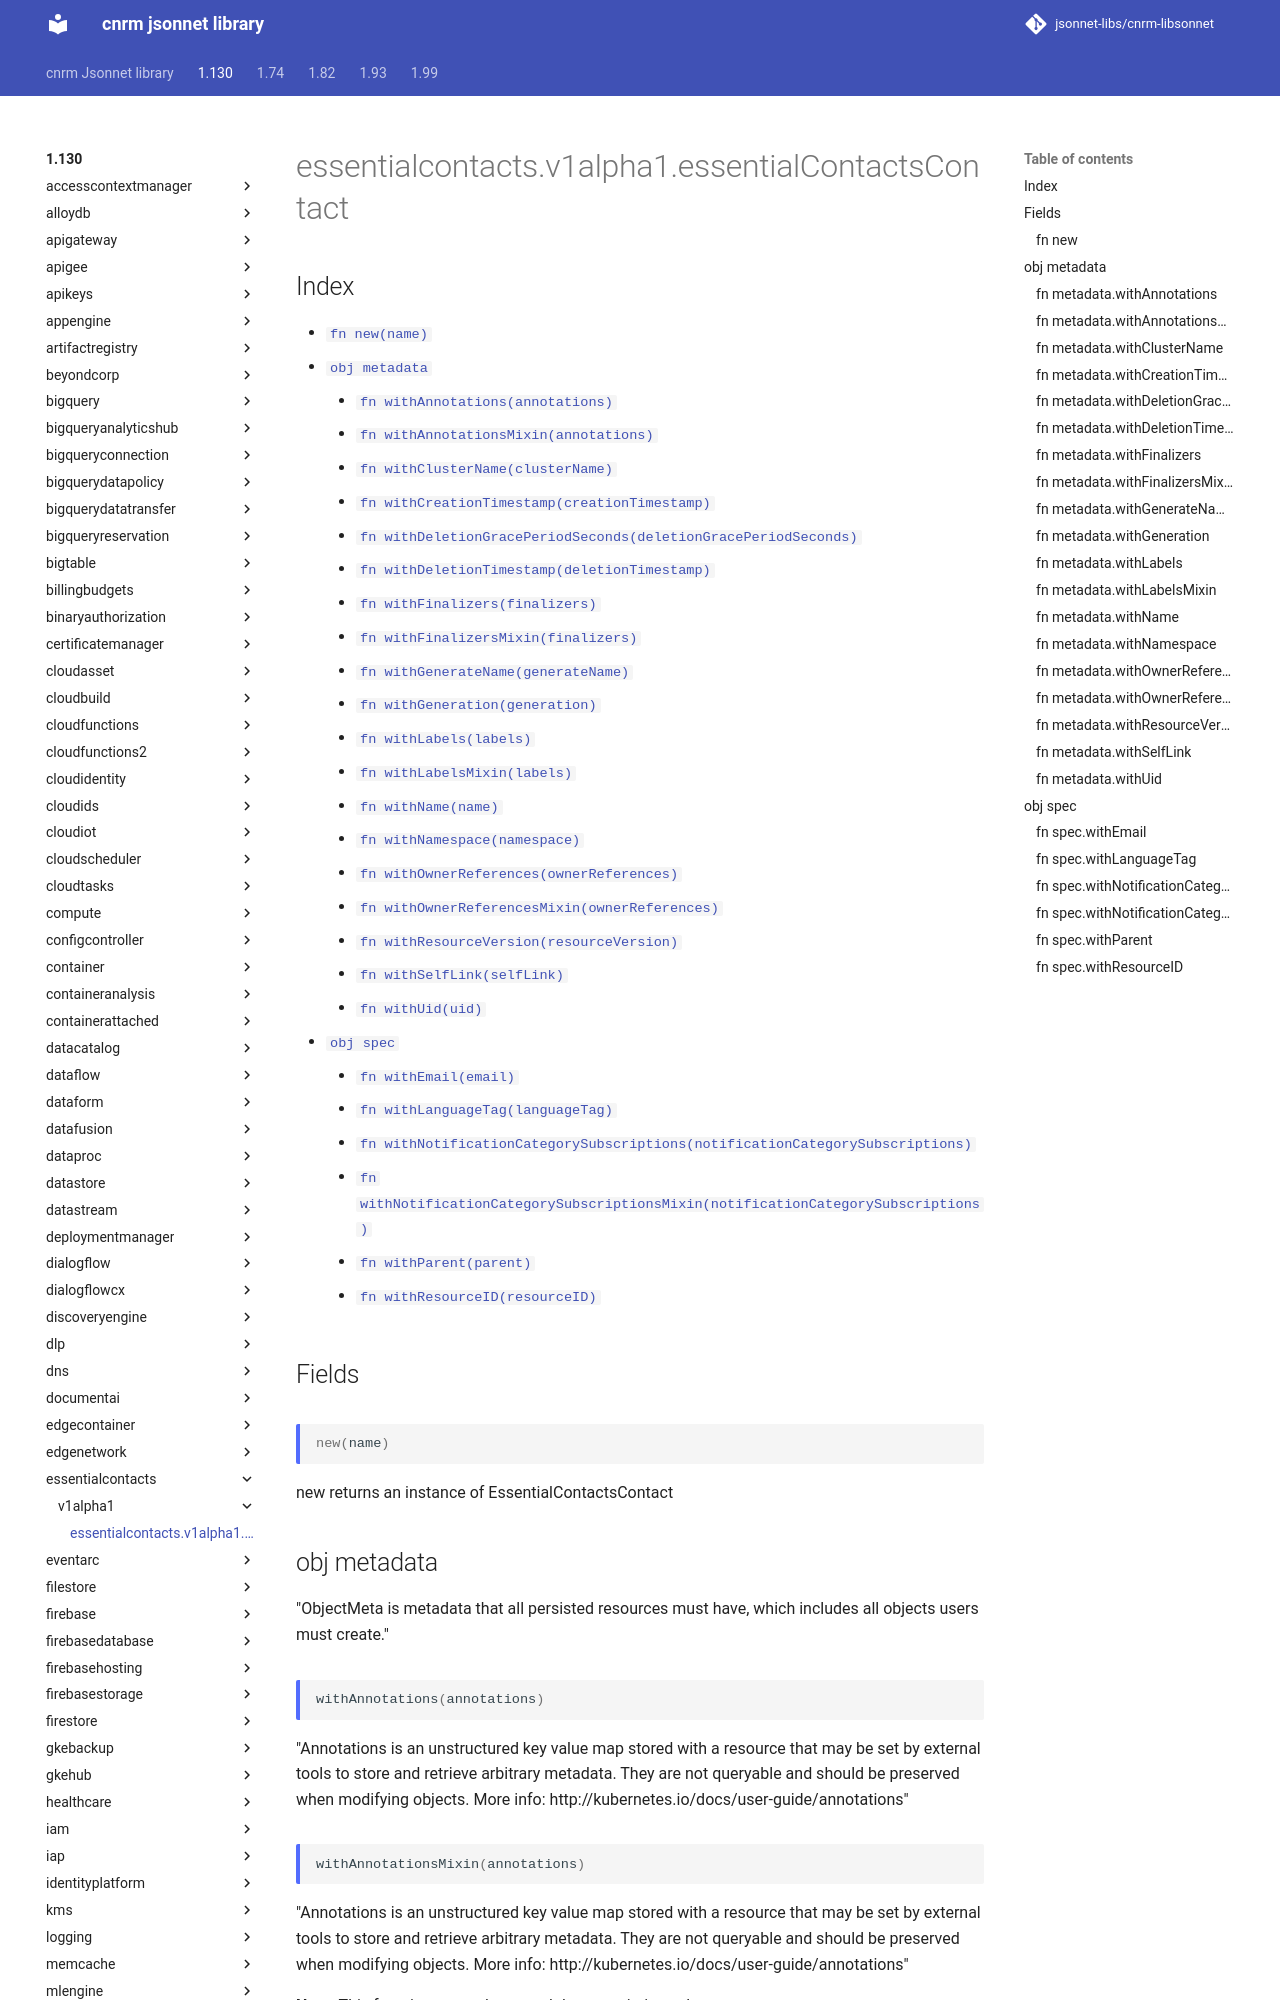

repository: jsonnet-libs/cnrm-libsonnet · page: 1.130/essentialcontacts/v1alpha1/essentialContactsContact/index.html · generator: mkdocs

---
permalink: /1.130/essentialcontacts/v1alpha1/essentialContactsContact/
---

# essentialcontacts.v1alpha1.essentialContactsContact



## Index

* [`fn new(name)`](#fn-new)
* [`obj metadata`](#obj-metadata)
  * [`fn withAnnotations(annotations)`](#fn-metadatawithannotations)
  * [`fn withAnnotationsMixin(annotations)`](#fn-metadatawithannotationsmixin)
  * [`fn withClusterName(clusterName)`](#fn-metadatawithclustername)
  * [`fn withCreationTimestamp(creationTimestamp)`](#fn-metadatawithcreationtimestamp)
  * [`fn withDeletionGracePeriodSeconds(deletionGracePeriodSeconds)`](#fn-metadatawithdeletiongraceperiodseconds)
  * [`fn withDeletionTimestamp(deletionTimestamp)`](#fn-metadatawithdeletiontimestamp)
  * [`fn withFinalizers(finalizers)`](#fn-metadatawithfinalizers)
  * [`fn withFinalizersMixin(finalizers)`](#fn-metadatawithfinalizersmixin)
  * [`fn withGenerateName(generateName)`](#fn-metadatawithgeneratename)
  * [`fn withGeneration(generation)`](#fn-metadatawithgeneration)
  * [`fn withLabels(labels)`](#fn-metadatawithlabels)
  * [`fn withLabelsMixin(labels)`](#fn-metadatawithlabelsmixin)
  * [`fn withName(name)`](#fn-metadatawithname)
  * [`fn withNamespace(namespace)`](#fn-metadatawithnamespace)
  * [`fn withOwnerReferences(ownerReferences)`](#fn-metadatawithownerreferences)
  * [`fn withOwnerReferencesMixin(ownerReferences)`](#fn-metadatawithownerreferencesmixin)
  * [`fn withResourceVersion(resourceVersion)`](#fn-metadatawithresourceversion)
  * [`fn withSelfLink(selfLink)`](#fn-metadatawithselflink)
  * [`fn withUid(uid)`](#fn-metadatawithuid)
* [`obj spec`](#obj-spec)
  * [`fn withEmail(email)`](#fn-specwithemail)
  * [`fn withLanguageTag(languageTag)`](#fn-specwithlanguagetag)
  * [`fn withNotificationCategorySubscriptions(notificationCategorySubscriptions)`](#fn-specwithnotificationcategorysubscriptions)
  * [`fn withNotificationCategorySubscriptionsMixin(notificationCategorySubscriptions)`](#fn-specwithnotificationcategorysubscriptionsmixin)
  * [`fn withParent(parent)`](#fn-specwithparent)
  * [`fn withResourceID(resourceID)`](#fn-specwithresourceid)

## Fields

### fn new

```ts
new(name)
```

new returns an instance of EssentialContactsContact

## obj metadata

"ObjectMeta is metadata that all persisted resources must have, which includes all objects users must create."

### fn metadata.withAnnotations

```ts
withAnnotations(annotations)
```

"Annotations is an unstructured key value map stored with a resource that may be set by external tools to store and retrieve arbitrary metadata. They are not queryable and should be preserved when modifying objects. More info: http://kubernetes.io/docs/user-guide/annotations"

### fn metadata.withAnnotationsMixin

```ts
withAnnotationsMixin(annotations)
```

"Annotations is an unstructured key value map stored with a resource that may be set by external tools to store and retrieve arbitrary metadata. They are not queryable and should be preserved when modifying objects. More info: http://kubernetes.io/docs/user-guide/annotations"

**Note:** This function appends passed data to existing values
